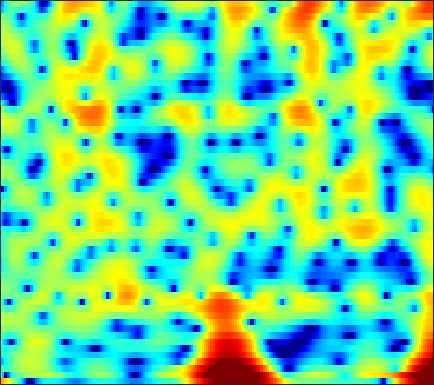

Data behind this chart, as committed beside it:
8.7262, 7.6586, 6.1975, 4.6925, 3.5259, 1.9181, 0.21888, -1.1411, -3.1156, -5.3584, -8.0486, -10.513, -14.871, -20.274, -19.184, -13.993, -10.512, -8.7211, -7.0222, -5.9075, -5.2051, -4.8641, -4.6363, -4.6142
-2.719, -7.544, -20.51, -12.35, -7.696, -4.449, -2.605, -1.701, -0.8734, -0.3191, 0.05484, 0.2675, 0.5135, 0.7711, 0.9817, 1.292, 1.607, 1.825, 2.062, 2.208, 2.246, 2.201, 2.045, 1.775
-3.136, -3.182, -2.909, -2.353, -1.819, -1.07, -0.3615, 0.119, 0.6885, 1.182, 1.605, 1.871, 2.152, 2.343, 2.425, 2.451, 2.376, 2.259, 2.006, 1.636, 1.137, 0.6691, -0.07994, -0.9806
-8.719, -6.904, -4.983, -3.424, -2.404, -1.199, -0.1645, 0.4983, 1.235, 1.828, 2.295, 2.573, 2.849, 3.015, 3.065, 3.022, 2.85, 2.632, 2.221, 1.662, 0.9502, 0.3062, -0.711, -1.929
-4.265, -3.777, -3.097, -2.434, -1.944, -1.292, -0.6335, -0.149, 0.4659, 1.021, 1.5, 1.802, 2.127, 2.356, 2.459, 2.498, 2.416, 2.272, 1.968, 1.542, 1.006, 0.536, -0.1658, -0.9355
-4.068, -4.048, -3.966, -3.787, -3.557, -3.101, -2.442, -1.836, -0.9441, -0.03385, 0.8203, 1.385, 2.015, 2.497, 2.759, 2.975, 3.04, 2.987, 2.781, 2.414, 1.89, 1.396, 0.6041, -0.3192
-4.222, -5.381, -7.615, -11.21, -15.75, -19.5, -11.42, -7.563, -4.091, -1.664, 0.1386, 1.192, 2.28, 3.069, 3.492, 3.856, 4.016, 4.013, 3.854, 3.512, 2.98, 2.449, 1.538, 0.3699
-1.736, -2.212, -2.945, -3.582, -3.857, -3.81, -3.266, -2.592, -1.532, -0.4898, 0.4198, 0.9937, 1.616, 2.08, 2.327, 2.52, 2.571, 2.528, 2.371, 2.114, 1.769, 1.45, 0.9303, 0.3072
0.6469, 0.6004, 0.4892, 0.3715, 0.3205, 0.327, 0.4018, 0.4876, 0.6206, 0.7552, 0.8501, 0.869, 0.8163, 0.6673, 0.5, 0.219, -0.1078, -0.3626, -0.6772, -0.9203, -1.062, -1.095, -1.058, -0.978
2.159, 2.13, 2.091, 2.03, 1.978, 1.925, 1.872, 1.815, 1.692, 1.513, 1.249, 0.9708, 0.4509, -0.2904, -1.01, -2.195, -3.639, -4.858, -6.459, -7.435, -7.152, -6.257, -4.751, -3.318
1.953, 1.759, 1.594, 1.525, 1.511, 1.543, 1.632, 1.717, 1.784, 1.753, 1.593, 1.367, 0.8887, 0.1244, -0.6833, -2.134, -4.119, -6.051, -9.292, -12.25, -10.96, -8.448, -5.565, -3.452
-0.75, -1.511, -2.515, -3.141, -3.134, -2.482, -1.449, -0.6246, 0.3787, 1.128, 1.582, 1.758, 1.81, 1.693, 1.482, 1.022, 0.4246, -0.04137, -0.5781, -0.9425, -1.113, -1.091, -0.9185, -0.6663
-2.704, -4.279, -8.189, -15.69, -16.94, -8.899, -4.498, -2.482, -0.6696, 0.5483, 1.383, 1.813, 2.191, 2.473, 2.648, 2.825, 2.905, 2.874, 2.734, 2.498, 2.076, 1.603, 0.7291, -0.4782
0.09124, -0.08233, -0.5587, -0.9949, -1.121, -1.036, -0.7366, -0.5337, -0.5388, -0.8764, -1.323, -1.586, -1.638, -1.142, -0.4535, 0.6987, 1.796, 2.435, 2.967, 3.161, 3.008, 2.626, 1.682, 0.1539
0.756, 0.7642, 0.7465, 0.5246, 0.2936, -0.08833, -0.7012, -1.316, -2.455, -4.317, -7.395, -11.13, -21.93, -13.96, -8.397, -4.264, -1.71, -0.3383, 0.9784, 1.764, 2.178, 2.291, 2.228, 1.954
-0.4977, -0.4596, -0.4178, -0.4111, -0.476, -0.6742, -1.044, -1.44, -2.054, -2.784, -3.615, -4.111, -4.332, -4.037, -3.493, -2.454, -1.377, -0.6586, 0.1716, 0.8578, 1.358, 1.617, 1.845, 1.964
-2.598, -2.177, -1.725, -1.294, -1.051, -0.8656, -0.7729, -0.7984, -0.9419, -1.096, -1.249, -1.382, -1.441, -1.339, -1.198, -0.92, -0.5199, -0.1726, 0.2731, 0.7184, 1.127, 1.384, 1.637, 1.796
-5.378, -4.054, -2.645, -1.596, -1.008, -0.4532, -0.07054, 0.0887, 0.09007, -0.04862, -0.2411, -0.4663, -0.8224, -1.092, -1.205, -1.246, -1.065, -0.7607, -0.232, 0.3357, 0.8963, 1.284, 1.694, 1.954
-5.519, -3.925, -2.13, -0.8003, -0.04961, 0.6984, 1.086, 1.202, 1.149, 0.7502, 0.02692, -0.6658, -1.925, -3.526, -4.724, -5.764, -5.519, -4.564, -2.853, -1.23, 0.07237, 0.8475, 1.654, 2.208
-3.27, -2.203, -0.9988, 0.06304, 0.7278, 1.428, 1.796, 1.856, 1.738, 1.266, 0.3183, -0.6499, -2.477, -5.31, -8.325, -13.49, -12.4, -8.425, -4.851, -2.514, -0.9067, -0.04485, 0.7873, 1.405
-3.983, -2.749, -1.285, -0.1143, 0.6194, 1.298, 1.81, 2.015, 2.009, 1.841, 1.432, 0.923, 0.1831, -0.67, -1.298, -1.832, -2.024, -1.977, -1.656, -1.409, -1.301, -1.335, -1.477, -1.562
-4.936, -3.356, -1.665, -0.3776, 0.3593, 1.032, 1.52, 1.818, 1.976, 2.012, 2.018, 1.902, 1.736, 1.594, 1.426, 1.222, 1.01, 0.7287, 0.2606, -0.4813, -1.735, -3.141, -6.017, -10.9
-2.991, -2.408, -1.812, -1.263, -0.9746, -0.5552, -0.3609, -0.2897, -0.1468, -0.1512, -0.09639, 0.07881, 0.2844, 0.6275, 0.9189, 1.197, 1.407, 1.481, 1.294, 0.8574, 0.06495, -0.7494, -2.026, -3.265
-3.679, -4.136, -4.456, -4.591, -4.521, -4.394, -4.348, -4.592, -5.136, -5.821, -6.538, -6.516, -5.437, -3.821, -2.514, -0.9555, 0.2068, 0.8956, 1.547, 1.908, 2.097, 2.124, 2.112, 2.134
-8.453, -11.19, -13.95, -12.9, -10.83, -9.05, -8.056, -7.929, -8.991, -11.19, -16.83, -22.53, -14.15, -8.07, -5.299, -2.632, -0.7145, 0.2936, 1.383, 2.153, 2.718, 3.03, 3.332, 3.585
-7.815, -10.16, -12.06, -11.46, -9.945, -8.07, -6.948, -6.354, -6.067, -6.039, -5.974, -5.731, -4.824, -3.662, -2.623, -1.396, -0.318, 0.3402, 1.025, 1.59, 2.027, 2.332, 2.698, 3.017
-3.208, -3.726, -4.104, -4.08, -3.882, -3.497, -2.935, -2.642, -2.141, -1.818, -1.401, -1.166, -0.8216, -0.4692, -0.2669, -0.007992, 0.05074, 0.07709, -0.01367, -0.1469, -0.1963, -0.1168, 0.2329, 0.7802
-1.896, -1.961, -1.91, -1.588, -1.252, -0.7292, -0.1873, 0.2028, 0.6204, 1.005, 1.222, 1.365, 1.39, 1.327, 1.14, 0.7066, 0.02283, -0.7458, -2.085, -3.949, -6.073, -7.201, -6.504, -4.04
-5.429, -5.33, -4.283, -2.806, -1.732, -0.4094, 0.5283, 1.171, 1.71, 2.13, 2.282, 2.335, 2.246, 1.971, 1.663, 1.019, 0.1781, -0.7715, -2.393, -4.735, -7.901, -10.06, -8.775, -5.165
-18.76, -16.5, -8.722, -4.71, -2.764, -0.984, 0.2087, 0.7947, 1.331, 1.538, 1.595, 1.481, 1.272, 0.9218, 0.6617, 0.2439, -0.184, -0.5139, -0.9758, -1.362, -1.57, -1.496, -1.095, -0.3268
-2.4, -2.474, -2.022, -1.283, -0.6482, -0.06255, 0.3876, 0.4767, 0.4348, 0.1007, -0.3948, -0.9074, -1.659, -2.318, -2.729, -2.937, -2.906, -2.609, -2.116, -1.476, -0.7729, -0.2183, 0.5283, 1.26
1.519, 1.29, 1.111, 0.9916, 0.8709, 0.7167, 0.355, 0.01078, -0.768, -1.787, -3.297, -4.636, -6.963, -9.564, -11.37, -11.83, -10.02, -8.373, -6.176, -4.273, -2.567, -1.438, -0.03776, 1.136
2.073, 1.763, 1.371, 1.018, 0.6839, 0.3049, -0.3121, -0.8067, -1.819, -3.08, -4.966, -6.654, -9.869, -14, -17.85, -19.01, -15.69, -13.37, -10.64, -7.964, -5.378, -3.571, -1.437, 0.3626
0.4442, -0.06498, -0.6269, -1, -1.142, -1.298, -1.444, -1.689, -2.163, -2.959, -4.094, -5.176, -6.914, -8.861, -10.58, -12.87, -16.2, -19.49, -19.98, -13.08, -7.968, -5.066, -2.085, 0.2114
-3.93, -5.436, -7.093, -7.296, -6.352, -4.946, -3.637, -3.054, -2.558, -2.574, -2.838, -3.313, -4.091, -5.18, -6.112, -7.572, -9.129, -9.844, -9.554, -7.45, -4.763, -2.843, -0.614, 1.219
-7.275, -10.19, -16.05, -15.42, -11.18, -7.311, -5.053, -3.842, -2.91, -2.365, -2.192, -2.219, -2.413, -2.729, -2.931, -3.232, -3.286, -3.214, -2.761, -1.993, -0.9918, -0.1404, 0.9568, 2.007
-3.857, -4.397, -4.803, -4.753, -4.342, -3.643, -2.886, -2.426, -1.987, -1.717, -1.684, -1.695, -1.827, -1.917, -1.97, -1.897, -1.681, -1.435, -0.9564, -0.3791, 0.2775, 0.7562, 1.411, 1.991
-0.7013, -0.579, -0.4581, -0.3469, -0.2992, -0.2021, -0.1597, -0.2454, -0.3976, -0.7817, -1.253, -1.701, -2.289, -2.75, -2.954, -2.825, -2.406, -1.851, -1.082, -0.2917, 0.4169, 0.8633, 1.355, 1.675
2.037, 2.335, 2.515, 2.574, 2.521, 2.374, 2.051, 1.732, 1.073, 0.1231, -1.14, -2.445, -4.617, -7.318, -8.876, -8.546, -5.976, -4.136, -2.158, -0.7281, 0.2462, 0.7828, 1.163, 1.288
3.437, 3.572, 3.577, 3.469, 3.338, 3.061, 2.646, 2.312, 1.621, 0.7069, -0.5525, -1.934, -4.284, -7.535, -10.01, -9.383, -6.154, -4.118, -2.19, -0.9922, -0.3334, -0.05107, 0.03455, -0.02137
2.963, 2.68, 2.3, 1.837, 1.566, 1.194, 0.9778, 0.8945, 0.7573, 0.6909, 0.395, 0.1018, -0.3366, -0.8155, -0.9745, -1.009, -0.842, -0.6415, -0.5784, -0.8674, -1.539, -2.353, -3.378, -3.873
0.8039, -0.01365, -1.289, -2.705, -3.745, -4.599, -4.344, -3.704, -2.298, -1.06, -0.02052, 0.6682, 1.255, 1.68, 1.915, 2.027, 1.993, 1.764, 1.158, 0.0308, -1.889, -4.224, -9.74, -23.76
-4.17, -5.495, -7.793, -10.92, -14.64, -26.08, -20.52, -13.33, -8.458, -5.292, -2.939, -1.647, -0.283, 0.7239, 1.211, 1.684, 1.886, 1.847, 1.574, 1.039, 0.2441, -0.4241, -1.194, -1.368
-9.596, -11.12, -13.11, -14.64, -15.64, -15.41, -13.99, -12.44, -9.752, -7.237, -5.135, -3.772, -2.269, -1.131, -0.4494, 0.2366, 0.679, 0.9198, 1.1, 1.175, 1.202, 1.241, 1.36, 1.618
-14.12, -16.44, -21.09, -26.15, -23.4, -18.18, -14.37, -11.97, -9.375, -7.228, -5.35, -4.181, -2.918, -1.906, -1.27, -0.6463, -0.1498, 0.1503, 0.4919, 0.8075, 1.15, 1.422, 1.833, 2.288
-14.06, -15.32, -16.81, -17.28, -16.53, -13.9, -11.06, -9.28, -7.201, -5.403, -4.012, -3.211, -2.324, -1.69, -1.399, -1.125, -0.9542, -0.8791, -0.7067, -0.3975, 0.082, 0.5485, 1.265, 2.023
-12.91, -11.95, -10.63, -9.438, -8.358, -6.975, -5.594, -4.555, -3.3, -2.297, -1.576, -1.159, -0.8757, -0.902, -1.126, -1.656, -2.491, -3.194, -3.997, -4.117, -3.254, -2.119, -0.4755, 1.056
-11.13, -8.799, -6.562, -4.775, -3.642, -2.401, -1.329, -0.622, 0.06931, 0.5114, 0.7689, 0.7986, 0.5349, -0.05562, -0.7072, -2.071, -4.193, -6.573, -12.2, -33.36, -11.16, -6.377, -2.457, 0.08948
-5.906, -4.596, -3.011, -1.577, -0.7148, 0.2495, 0.9906, 1.397, 1.683, 1.742, 1.613, 1.355, 0.7833, 0.01253, -0.6267, -1.698, -2.924, -3.866, -4.914, -5.115, -4.168, -2.966, -1.22, 0.2623
-2.658, -1.545, -0.2964, 0.7108, 1.324, 1.967, 2.33, 2.39, 2.317, 2.022, 1.435, 0.7975, -0.1543, -1.207, -1.991, -2.858, -3.284, -3.255, -2.944, -2.322, -1.514, -0.8408, -0.01848, 0.6175
-0.07363, 0.8711, 1.836, 2.536, 2.927, 3.202, 3.23, 3.092, 2.684, 1.958, 0.8555, -0.235, -2.089, -4.535, -6.893, -9.747, -9.546, -7.644, -4.948, -2.855, -1.278, -0.4186, 0.3984, 0.8553
1.801, 2.294, 2.828, 3.17, 3.266, 3.22, 2.998, 2.734, 2.129, 1.244, 0.09253, -0.9879, -2.872, -5.413, -7.914, -11.27, -10.88, -8.266, -5.143, -2.846, -1.218, -0.333, 0.4494, 0.8275
2.427, 2.542, 2.61, 2.53, 2.365, 2.052, 1.606, 1.178, 0.5372, -0.1562, -0.8937, -1.459, -2.284, -3.067, -3.548, -3.846, -3.646, -3.212, -2.349, -1.407, -0.5384, 0.02912, 0.562, 0.8296
2.419, 2.274, 1.926, 1.442, 1.02, 0.3321, -0.4822, -1.174, -1.987, -2.584, -2.944, -3.071, -3.065, -2.913, -2.686, -2.366, -1.978, -1.654, -1.115, -0.5235, 0.06576, 0.4511, 0.9229, 1.27
1.901, 1.534, 0.9634, 0.2437, -0.4315, -1.672, -3.322, -4.784, -6.9, -8.396, -8.157, -7.132, -5.516, -4.21, -3.485, -2.765, -2.2, -1.801, -1.331, -0.8052, -0.2166, 0.2545, 0.9333, 1.608
-0.1841, -0.5196, -0.7401, -1.031, -1.505, -2.587, -4.436, -6.523, -10.84, -17.3, -13.7, -9.64, -6.538, -4.813, -4.125, -3.671, -3.607, -3.648, -3.684, -3.446, -2.747, -1.891, -0.6293, 0.7153
-8.122, -6.59, -4.224, -2.617, -1.972, -1.639, -1.84, -2.216, -2.94, -3.5, -3.583, -3.498, -3.208, -3.257, -3.557, -4.529, -6.239, -8.177, -11.21, -12.96, -10.73, -8.219, -5.055, -2.28
-9.794, -7.8, -4.878, -2.666, -1.454, -0.4196, 0.1519, 0.3465, 0.3896, 0.291, 0.05464, -0.2172, -0.7757, -1.662, -2.59, -4.373, -7.023, -9.692, -14.02, -17.54, -16.6, -14.41, -10.78, -6.723
